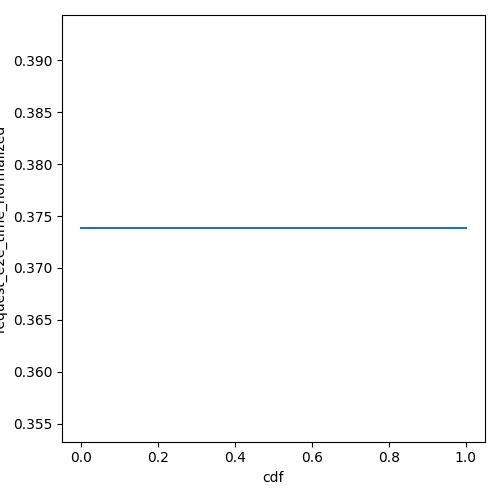

The table this chart was drawn from, first rows:
cdf, request_e2e_time_normalized
0.0, 0.3738
0.01, 0.3738
0.02, 0.3738
0.03, 0.3738
0.04, 0.3738
0.05, 0.3738
0.06, 0.3738
0.07, 0.3738
0.08, 0.3738
0.09, 0.3738
0.1, 0.3738
0.11, 0.3738
0.12, 0.3738
0.13, 0.3738
0.14, 0.3738
0.15, 0.3738
0.16, 0.3738
0.17, 0.3738
0.18, 0.3738
0.19, 0.3738
0.2, 0.3738
0.21, 0.3738
0.22, 0.3738
0.23, 0.3738
0.24, 0.3738
0.25, 0.3738
0.26, 0.3738
0.27, 0.3738
0.28, 0.3738
0.29, 0.3738
0.3, 0.3738
0.31, 0.3738
0.32, 0.3738
0.33, 0.3738
0.34, 0.3738
0.35, 0.3738
0.36, 0.3738
0.37, 0.3738
0.38, 0.3738
0.39, 0.3738
0.4, 0.3738
0.41, 0.3738
0.42, 0.3738
0.43, 0.3738
0.44, 0.3738
0.45, 0.3738
0.46, 0.3738
0.47, 0.3738
0.48, 0.3738
0.49, 0.3738
0.5, 0.3738
0.51, 0.3738
0.52, 0.3738
0.53, 0.3738
0.54, 0.3738
0.55, 0.3738
0.56, 0.3738
0.57, 0.3738
0.58, 0.3738
0.59, 0.3738
... 41 more rows
